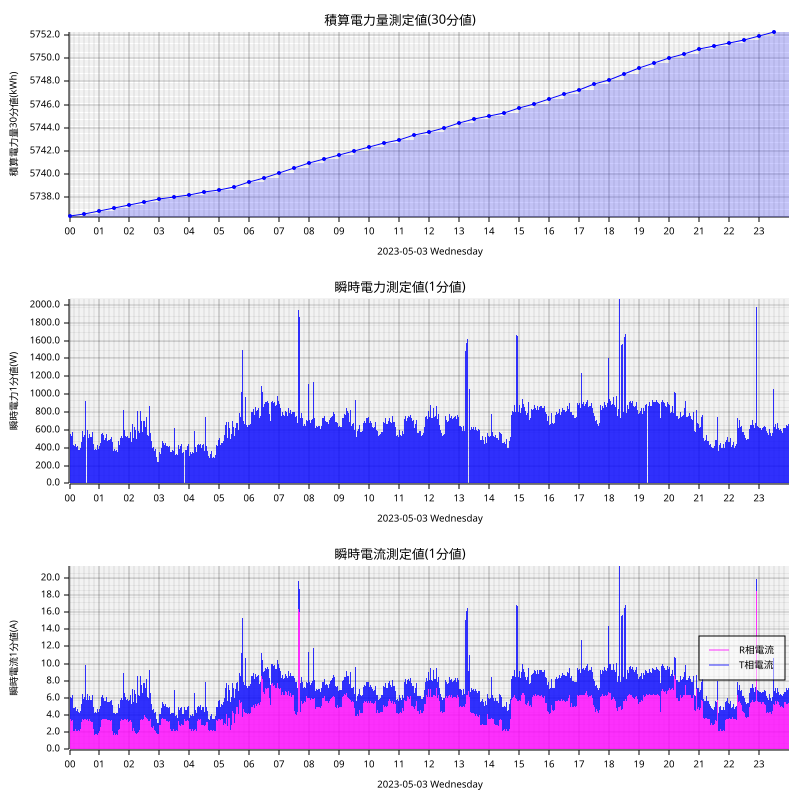

Data behind this chart, as committed beside it:
measured_at, sensor_id, message_id, cumlative_kwh, instant_watt, instant_ampere_R, instant_ampere_T
2023-05-03T00:00:00+09:00, smartmeter, 108459, , 476.0, , 
2023-05-03T00:00:00+09:00, smartmeter, 108460, , , 2.7, 2.6
2023-05-03T00:00:00+09:00, smartmeter, 108461, 5736, , , 
2023-05-03T00:01:00+09:00, smartmeter, 108462, , 540.0, , 
2023-05-03T00:01:00+09:00, smartmeter, 108463, , , 3.4, 2.6
2023-05-03T00:02:00+09:00, smartmeter, 108464, , 556.0, , 
2023-05-03T00:02:00+09:00, smartmeter, 108465, , , 3.5, 2.6
2023-05-03T00:03:00+09:00, smartmeter, 108466, , 540.0, , 
2023-05-03T00:03:00+09:00, smartmeter, 108467, , , 3.3, 2.7
2023-05-03T00:04:00+09:00, smartmeter, 108468, , 528.0, , 
2023-05-03T00:04:00+09:00, smartmeter, 108469, , , 3.3, 2.7
2023-05-03T00:05:00+09:00, smartmeter, 108470, , 584.0, , 
2023-05-03T00:05:00+09:00, smartmeter, 108471, , , 3.2, 3.1
2023-05-03T00:06:00+09:00, smartmeter, 108472, , 580.0, , 
2023-05-03T00:06:00+09:00, smartmeter, 108473, , , 3.4, 3.0
2023-05-03T00:07:00+09:00, smartmeter, 108474, , 540.0, , 
2023-05-03T00:07:00+09:00, smartmeter, 108475, , , 3.4, 2.6
2023-05-03T00:08:00+09:00, smartmeter, 108476, , 432.0, , 
2023-05-03T00:08:00+09:00, smartmeter, 108477, , , 2.2, 2.6
2023-05-03T00:09:00+09:00, smartmeter, 108478, , 424.0, , 
2023-05-03T00:09:00+09:00, smartmeter, 108479, , , 2.2, 2.6
2023-05-03T00:10:00+09:00, smartmeter, 108480, , 424.0, , 
2023-05-03T00:10:00+09:00, smartmeter, 108481, , , 2.2, 2.6
2023-05-03T00:11:00+09:00, smartmeter, 108482, , 432.0, , 
2023-05-03T00:11:00+09:00, smartmeter, 108483, , , 2.3, 2.5
2023-05-03T00:12:00+09:00, smartmeter, 108484, , 444.0, , 
2023-05-03T00:12:00+09:00, smartmeter, 108485, , , 2.4, 2.5
2023-05-03T00:13:00+09:00, smartmeter, 108486, , 396.0, , 
2023-05-03T00:13:00+09:00, smartmeter, 108487, , , 2.4, 2.1
2023-05-03T00:14:00+09:00, smartmeter, 108488, , 408.0, , 
2023-05-03T00:14:00+09:00, smartmeter, 108489, , , 2.2, 2.3
2023-05-03T00:15:00+09:00, smartmeter, 108490, , 428.0, , 
2023-05-03T00:15:00+09:00, smartmeter, 108491, , , 2.2, 2.6
2023-05-03T00:16:00+09:00, smartmeter, 108492, , 424.0, , 
2023-05-03T00:16:00+09:00, smartmeter, 108493, , , 2.2, 2.5
2023-05-03T00:17:00+09:00, smartmeter, 108494, , 396.0, , 
2023-05-03T00:17:00+09:00, smartmeter, 108495, , , 2.4, 2.1
2023-05-03T00:18:00+09:00, smartmeter, 108496, , 380.0, , 
2023-05-03T00:18:00+09:00, smartmeter, 108497, , , 2.3, 2.1
2023-05-03T00:19:00+09:00, smartmeter, 108498, , 368.0, , 
2023-05-03T00:19:00+09:00, smartmeter, 108499, , , 2.2, 2.1
2023-05-03T00:20:00+09:00, smartmeter, 108500, , 376.0, , 
2023-05-03T00:20:00+09:00, smartmeter, 108501, , , 2.2, 2.1
2023-05-03T00:21:00+09:00, smartmeter, 108502, , 388.0, , 
2023-05-03T00:21:00+09:00, smartmeter, 108503, , , 2.3, 2.1
2023-05-03T00:22:00+09:00, smartmeter, 108504, , 400.0, , 
2023-05-03T00:22:00+09:00, smartmeter, 108505, , , 2.4, 2.1
2023-05-03T00:23:00+09:00, smartmeter, 108506, , 540.0, , 
2023-05-03T00:23:00+09:00, smartmeter, 108507, , , 4.1, 2.1
2023-05-03T00:24:00+09:00, smartmeter, 108508, , 460.0, , 
2023-05-03T00:24:00+09:00, smartmeter, 108509, , , 3.2, 2.1
2023-05-03T00:25:00+09:00, smartmeter, 108510, , 556.0, , 
2023-05-03T00:25:00+09:00, smartmeter, 108511, , , 3.3, 2.9
2023-05-03T00:26:00+09:00, smartmeter, 108512, , 584.0, , 
2023-05-03T00:26:00+09:00, smartmeter, 108513, , , 3.5, 3.0
2023-05-03T00:27:00+09:00, smartmeter, 108514, , 568.0, , 
2023-05-03T00:27:00+09:00, smartmeter, 108515, , , 3.5, 2.8
2023-05-03T00:28:00+09:00, smartmeter, 108516, , 524.0, , 
2023-05-03T00:28:00+09:00, smartmeter, 108517, , , 3.4, 2.5
2023-05-03T00:29:00+09:00, smartmeter, 108518, , 524.0, , 
... 2,859 more rows
